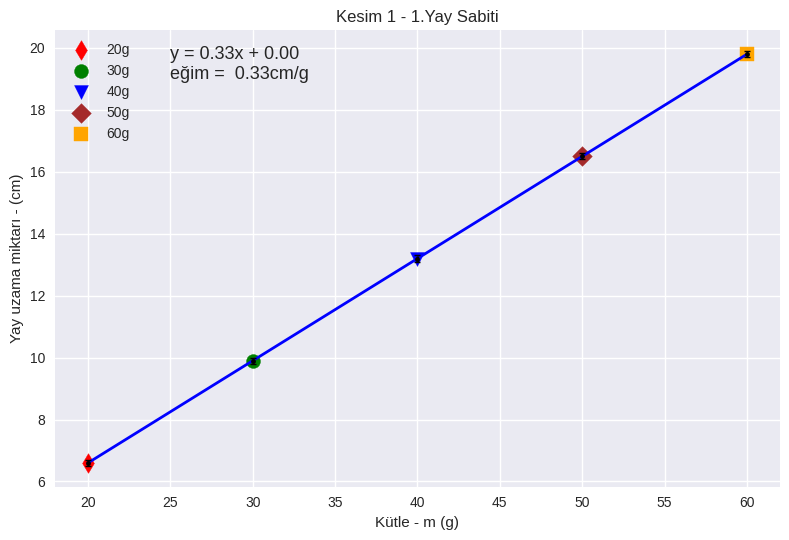

This figure's Python source:
import numpy as np
import matplotlib.pyplot as plt

plt.style.use('seaborn-v0_8')

#define data
x = np.array([20, 30, 40, 50, 60])
y = np.array([6.6, 9.9, 13.2, 16.5, 19.8])

colors = np.array(["red","green","blue","brown","orange"])

markers = ["d","o","v","D","s"]

y_error = 0.1
x_error = 0.01

#find line of best fit
a, b = np.polyfit(x, y, 1)

#add points to plot
for xp,yp, m, p in zip(x,y,markers, colors):
    plt.scatter(xp, yp, c=p, marker=m, s=100)

#add line of best fit to plot
plt.plot(x, a*x+b, color='blue', linestyle='-', linewidth=2)


plt.errorbar(x, y, yerr=y_error, xerr=x_error, fmt='.',c='black', elinewidth = 0.2, capsize=2, capthick= 1, barsabove= False)

#add fitted regression equation to plot
plt.text(25, 19, 'y = ' +  '{:.2f}'.format(a) + 'x' + ' + {:.2f}\n'.format(b), size=13)
plt.text(25, 19, 'eğim =  {:.2f}'.format(a) + "cm/g", size=13)

plt.title("Kesim 1 - 1.Yay Sabiti")

plt.xlabel("Kütle - m (g)")
plt.ylabel("Yay uzama miktarı - (cm)")

plt.tight_layout()

plt.grid(True)

plt.tight_layout()

plt.legend(["20g","30g","40g","50g","60g"])


plt.show()
